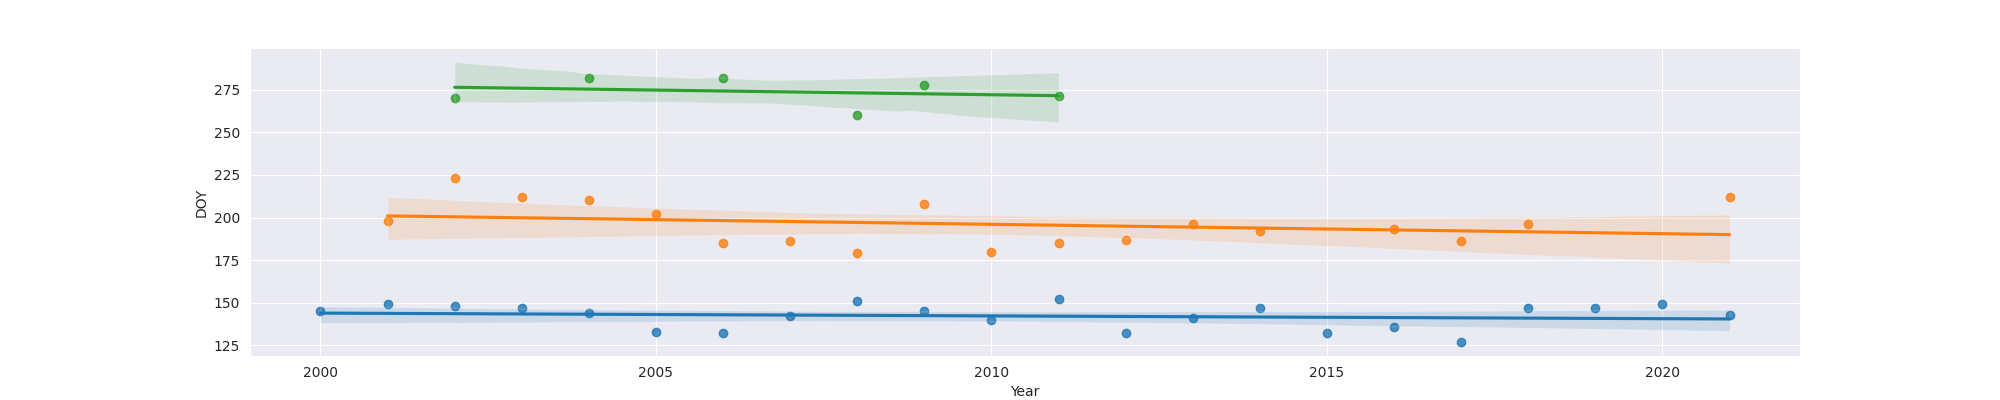

Values plotted in this chart, from the file beside it:
Year, MO, OW, FO
2000, 145, , 
2001, 149, 198, 
2002, 148, 223, 270.0
2003, 147, 212, 
2004, 144, 210, 282.0
2005, 133, 202, 
2006, 132, 185, 282.0
2007, 142, 186, 
2008, 151, 179, 260.0
2009, 145, 208, 278.0
2010, 140, 180, 
2011, 152, 185, 271.0
2012, 132, 187, 
2013, 141, 196, 
2014, 147, 192, 
2015, 132, , 
2016, 136, 193, 
2017, 127, 186, 
2018, 147, 196, 
2019, 147, , 
2020, 149, , 
2021, 143, 212, 
